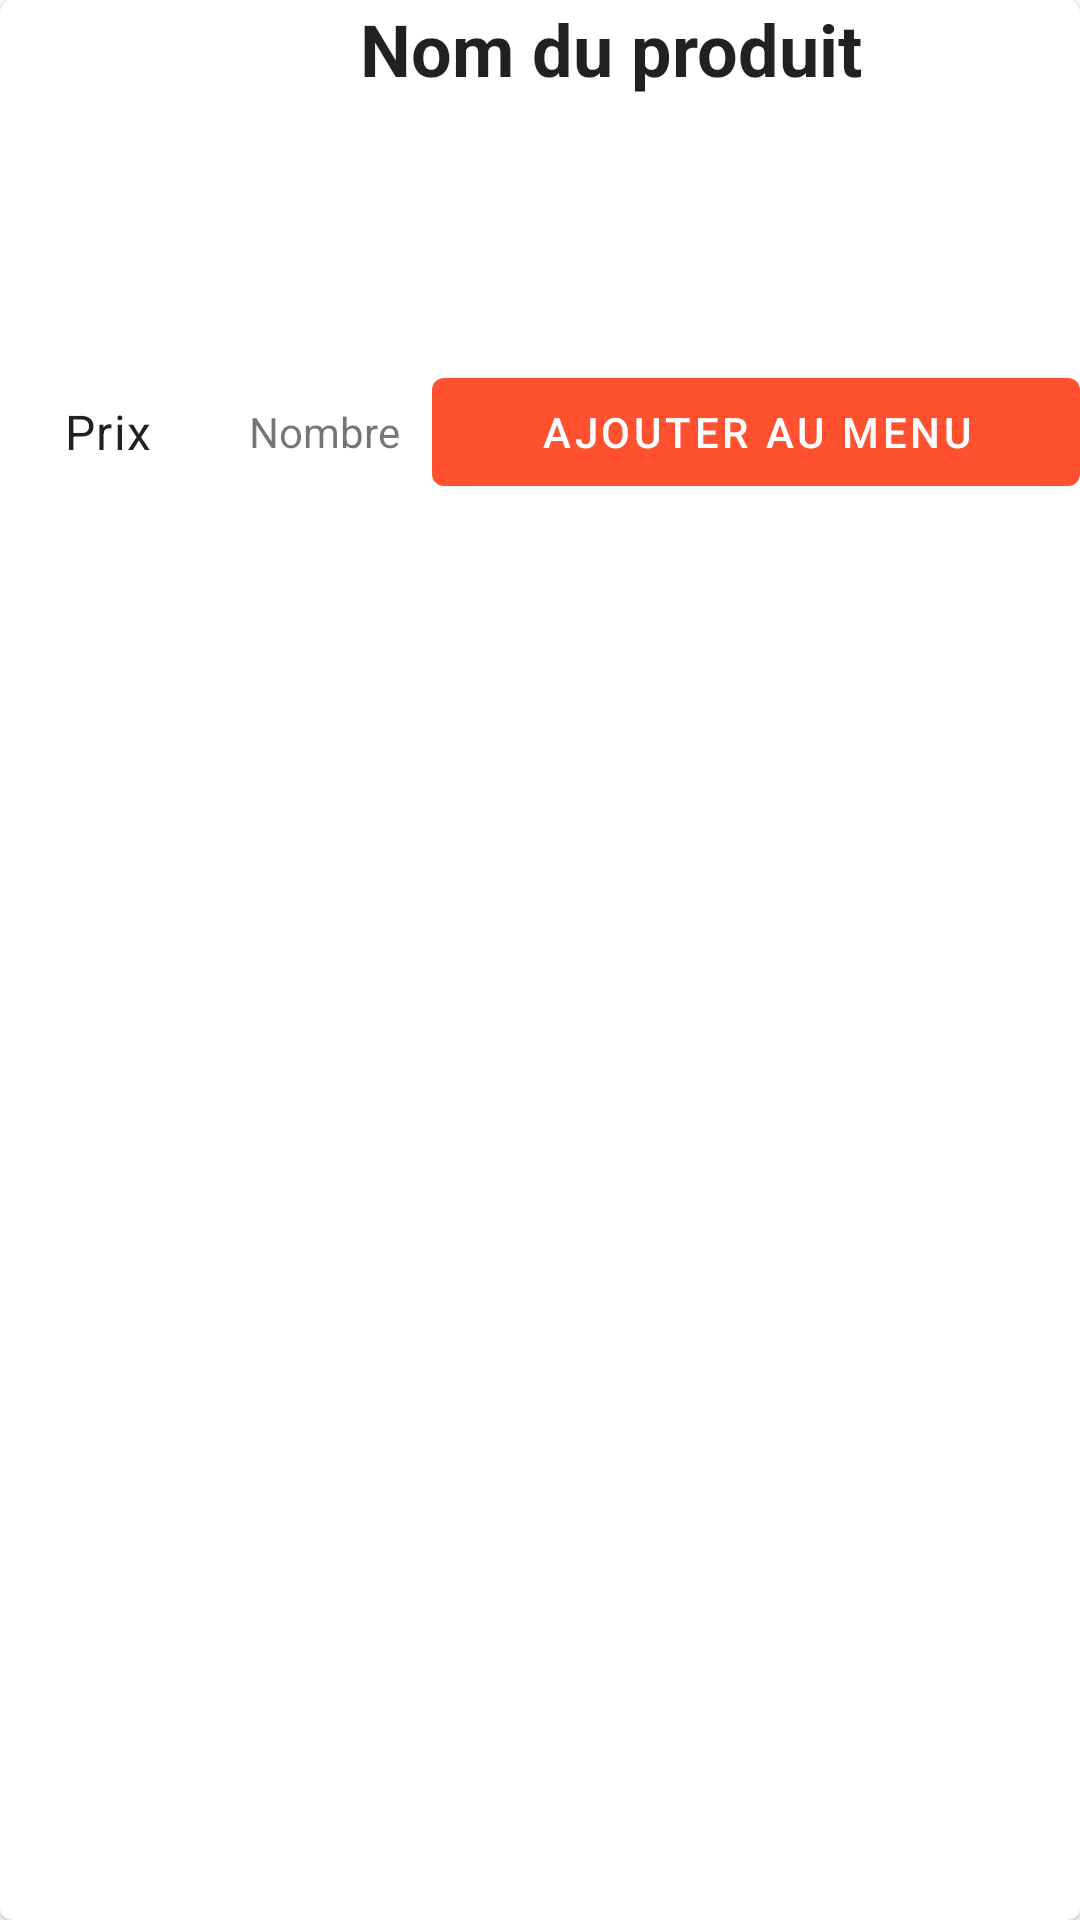

This screen was rendered from an Android layout file. Write that file and the resources it references.
<!-- AndroidManifest.xml: application theme Theme.CMax -->
<!-- res/layout/adapter_addproduct.xml -->
<?xml version="1.0" encoding="utf-8"?>
<com.google.android.material.card.MaterialCardView
    xmlns:android="http://schemas.android.com/apk/res/android"
    xmlns:app="http://schemas.android.com/apk/res-auto"
    xmlns:tools="http://schemas.android.com/tools"
    android:id="@+id/adapter_addproduct_card"
    android:layout_width="match_parent"
    android:clickable="true"
    android:layout_height="wrap_content"
    android:layout_marginTop="10dp"
    android:layout_marginLeft="10dp"
    android:layout_marginRight="10dp">

    <androidx.constraintlayout.widget.ConstraintLayout
        android:layout_width="match_parent"
        android:layout_height="match_parent">

        <ImageView
            android:id="@+id/adapter_addproduct_iv"
            android:layout_width="120dp"
            android:layout_height="120dp"
            android:contentDescription="@string/app_logo"
            app:layout_constraintStart_toStartOf="parent"
            app:layout_constraintTop_toTopOf="parent"
            tools:srcCompat="@drawable/app_logo" />

        <LinearLayout
            android:id="@+id/adapter_addproduct_ll"
            android:layout_width="0dp"
            android:layout_height="match_parent"
            android:orientation="vertical"
            app:layout_constraintEnd_toEndOf="parent"
            app:layout_constraintStart_toEndOf="@+id/adapter_addproduct_iv"
            app:layout_constraintTop_toTopOf="parent">

            <TextView
                android:id="@+id/adapter_addproduct_name"
                android:layout_width="wrap_content"
                android:layout_height="match_parent"
                android:maxLines="1"
                android:text="@string/nom_du_produit"
                android:textAppearance="@style/TextAppearance.MaterialComponents.Headline5"
                android:textStyle="bold" />

            <TextView
                android:id="@+id/adapter_addproduct_description"
                android:layout_width="wrap_content"
                android:layout_height="match_parent"
                android:maxLines="2"
                android:text="@string/description_du_produit"
                android:textAppearance="@style/TextAppearance.MaterialComponents.Body1" />
        </LinearLayout>


        <LinearLayout
            android:layout_width="match_parent"
            android:layout_height="wrap_content"
            android:orientation="horizontal"
            app:layout_constraintTop_toBottomOf="@+id/adapter_addproduct_iv">

            <TextView
                android:id="@+id/adapter_addproduct_prix"
                android:layout_width="0dp"
                android:layout_weight="1"
                android:layout_height="match_parent"
                android:gravity="center"
                android:maxLines="1"
                android:text="@string/prix"
                android:textAppearance="@style/TextAppearance.MaterialComponents.Body1"
                />

            <TextView
                android:id="@+id/adapter_addproduct_number"
                android:layout_width="0dp"
                android:layout_weight="1"
                android:layout_height="match_parent"
                android:gravity="center"
                android:text="@string/nombre"
                />

            <com.google.android.material.button.MaterialButton
                android:id="@+id/adapter_addproduct_btn"
                android:layout_width="0dp"
                android:layout_weight="3"
                android:layout_height="wrap_content"
                android:text="@string/ajouter_au_menu"


                />
        </LinearLayout>

    </androidx.constraintlayout.widget.ConstraintLayout>

</com.google.android.material.card.MaterialCardView>
<!-- resources referenced by this layout -->
<resources>
  <!-- drawable app_logo: png bitmap (drawable, 205813 bytes) -->
  <string name="ajouter_au_menu">Ajouter au menu</string>
  <string name="app_logo">App logo</string>
  <string name="description_du_produit">Description du produit</string>
  <string name="nom_du_produit">Nom du produit</string>
  <string name="nombre">Nombre</string>
  <string name="prix">Prix</string>
  <style name="Theme.CMax" parent="Theme.MaterialComponents.DayNight.NoActionBar">
          
          <item name="colorPrimary">@color/primary</item>
          <item name="colorPrimaryVariant">@color/purple_700</item>
          <item name="colorOnPrimary">@color/white</item>
          
          <item name="colorSecondary">@color/white</item>
          <item name="colorSecondaryVariant">@color/white</item>
          <item name="colorOnSecondary">@color/black</item>
          
          <item name="android:statusBarColor" tools:targetApi="l">?attr/colorPrimaryVariant</item>
          
      </style>
  <color name="primary">#FF512F</color>
  <color name="purple_700">#FF3700B3</color>
  <color name="white">#FFFFFFFF</color>
  <color name="black">#FF000000</color>
</resources>
